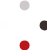
t = 0.00 s
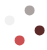
t = 0.25 s
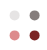
t = 0.50 s
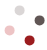
t = 0.75 s

The animated SVG that drew these frames (rendered in a browser with its animation timeline set to each time). Animation: 8 SMIL elements (animate=4,animateTransform=4); one cycle of 1.00 s, repeats indefinitely.

<svg xmlns="http://www.w3.org/2000/svg" width="47.492063215740586" height="50.07936481505624" preserveAspectRatio="xMidYMid"><rect id="backgroundrect" width="100%" height="100%" x="0" y="0" fill="none" stroke="none"/><g class="currentLayer"><title>Layer 1</title><rect x="-25.396825790405273" y="-24.603174209594727" width="100" height="100" fill="none" class="bk" id="svg_1"/><g id="svg_2" class="">
  <circle r="5" cx="4.60317" cy="25.3968" id="svg_3" transform="translate(6.53675 -6.53675)">
    <animateTransform attributeName="transform" type="translate" begin="0s" repeatCount="indefinite" dur="1s" values="0 0;19.999999999999996 -20" keyTimes="0;1"/>
    <animate attributeName="fill" dur="1s" begin="0s" repeatCount="indefinite" keyTimes="0;1" values="#fefefe;#cec9c9"/>
  </circle>
</g><g transform="rotate(90 24.603174209594727,25.396825790405277) " id="svg_4" class="">
  <circle r="5" cx="4.60317" cy="25.3968" id="svg_5" transform="translate(6.53675 -6.53675)">
    <animateTransform attributeName="transform" type="translate" begin="0s" repeatCount="indefinite" dur="1s" values="0 0;19.999999999999996 -20" keyTimes="0;1"/>
    <animate attributeName="fill" dur="1s" begin="0s" repeatCount="indefinite" keyTimes="0;1" values="#cec9c9;#3c302e"/>
  </circle>
</g><g transform="rotate(180 24.603174209594727,25.396825790405273) " id="svg_6" class="">
  <circle r="5" cx="4.60317" cy="25.3968" id="svg_7" transform="translate(6.53675 -6.53675)">
    <animateTransform attributeName="transform" type="translate" begin="0s" repeatCount="indefinite" dur="1s" values="0 0;19.999999999999996 -20" keyTimes="0;1"/>
    <animate attributeName="fill" dur="1s" begin="0s" repeatCount="indefinite" keyTimes="0;1" values="#3c302e;#bb171a"/>
  </circle>
</g><g transform="rotate(270 24.603174209594723,25.396825790405273) " id="svg_8" class="">
  <circle r="5" cx="4.60317" cy="25.3968" id="svg_9" transform="translate(6.53675 -6.53675)">
    <animateTransform attributeName="transform" type="translate" begin="0s" repeatCount="indefinite" dur="1s" values="0 0;19.999999999999996 -20" keyTimes="0;1"/>
    <animate attributeName="fill" dur="1s" begin="0s" repeatCount="indefinite" keyTimes="0;1" values="#bb171a;#fefefe"/>
  </circle>
</g></g></svg>
